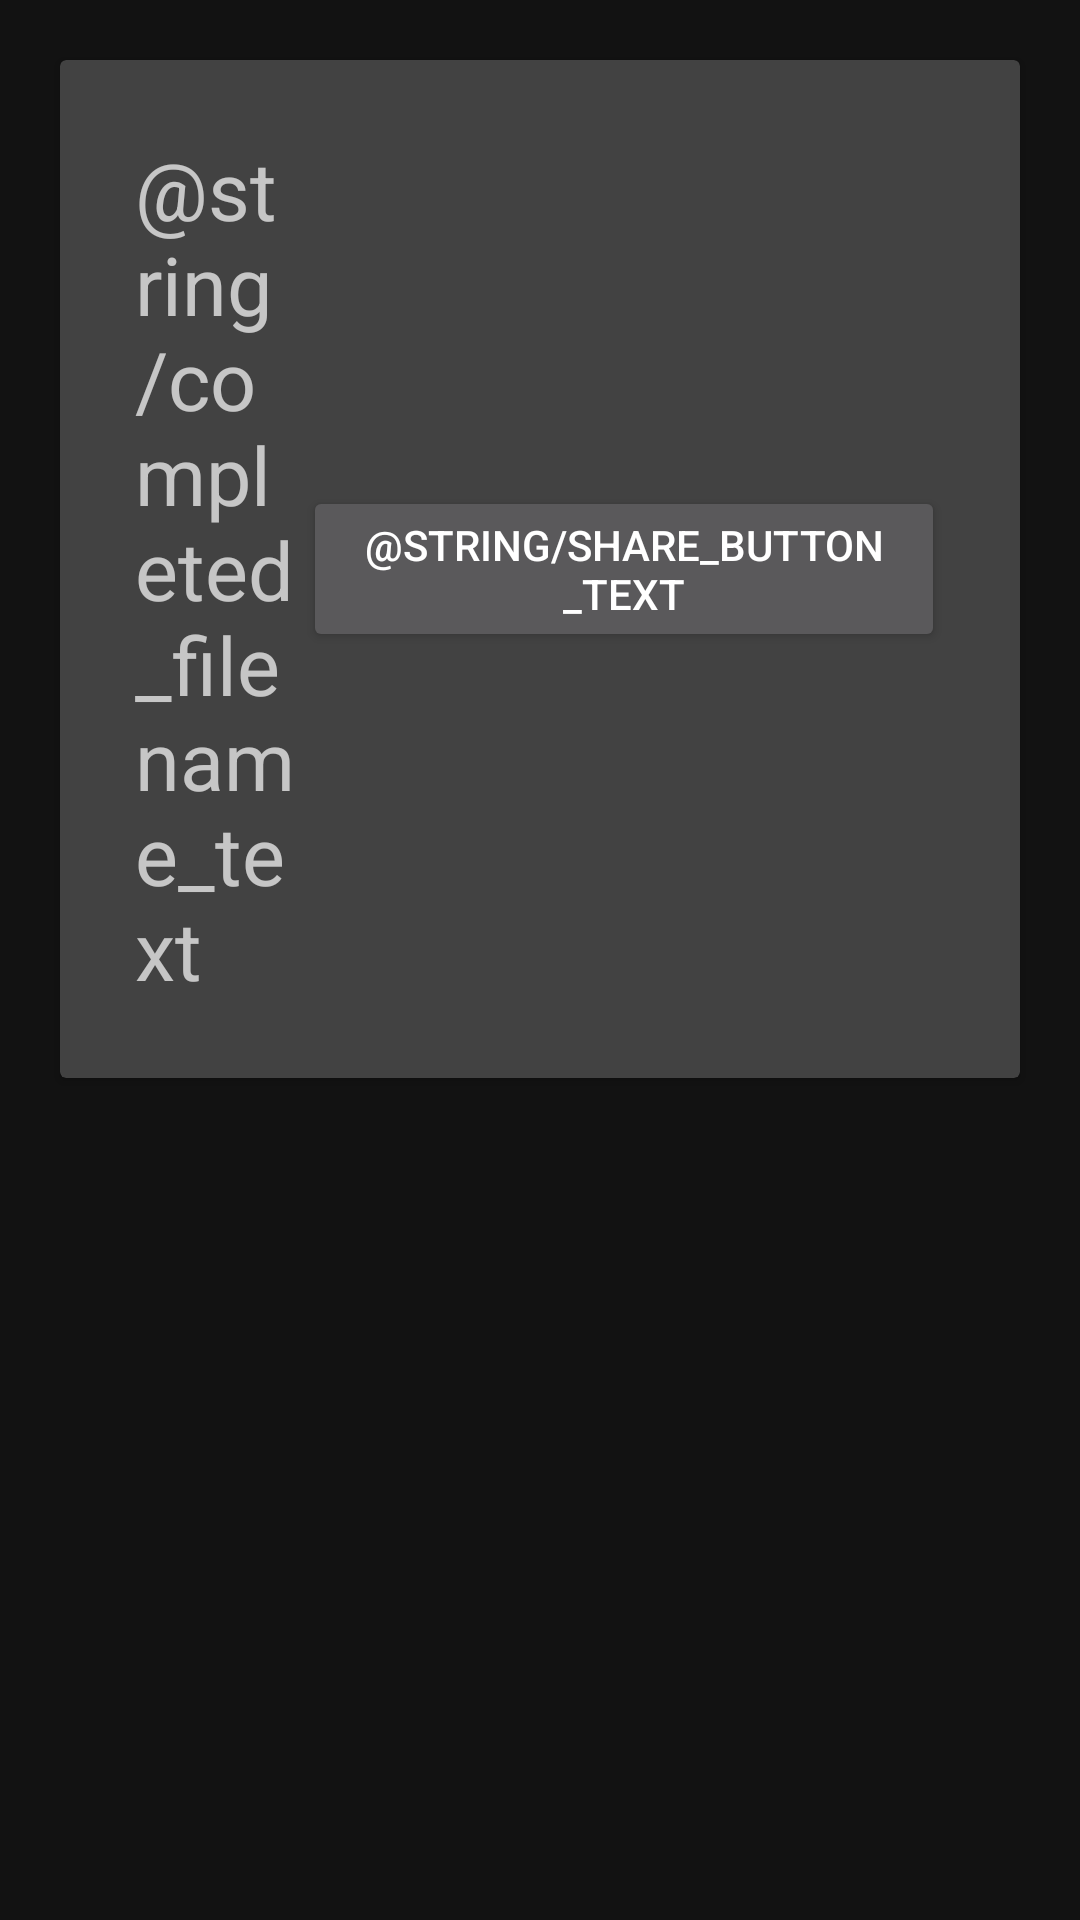

Here is an Android app screen rendered from its layout file. Give the layout XML and the strings, colors and styles it references.
<!-- AndroidManifest.xml: application theme Theme.Prototype -->
<!-- res/layout/fragment_completed_list_row.xml -->
<?xml version="1.0" encoding="utf-8"?>
<androidx.constraintlayout.widget.ConstraintLayout xmlns:android="http://schemas.android.com/apk/res/android"
    xmlns:app="http://schemas.android.com/apk/res-auto"
    xmlns:tools="http://schemas.android.com/tools"
    android:layout_width="match_parent"
    android:layout_height="match_parent">

    <androidx.cardview.widget.CardView
        android:layout_width="match_parent"
        android:layout_height="wrap_content"
        android:layout_margin="20dp"
        app:layout_constraintTop_toTopOf="parent"
        tools:layout_editor_absoluteX="146dp">

        <LinearLayout
            android:layout_width="match_parent"
            android:layout_height="match_parent"
            android:layout_marginHorizontal="15dp"
            android:gravity="center"
            android:orientation="horizontal"
            android:padding="10dp">

            <TextView
                android:id="@+id/completed_filename"
                android:layout_width="wrap_content"
                android:layout_height="wrap_content"
                android:layout_weight="9"
                android:paddingVertical="15dp"
                android:text="@string/completed_filename_text"
                android:textSize="27sp" />

            <Button
                android:id="@+id/share_button"
                android:layout_width="wrap_content"
                android:layout_height="wrap_content"
                android:layout_weight="1"
                android:text="@string/share_button_text" />
        </LinearLayout>
    </androidx.cardview.widget.CardView>
</androidx.constraintlayout.widget.ConstraintLayout>
<!-- resources referenced by this layout -->
<resources>
  <style name="Theme.Prototype" parent="Theme.MaterialComponents">
  
      </style>
</resources>
